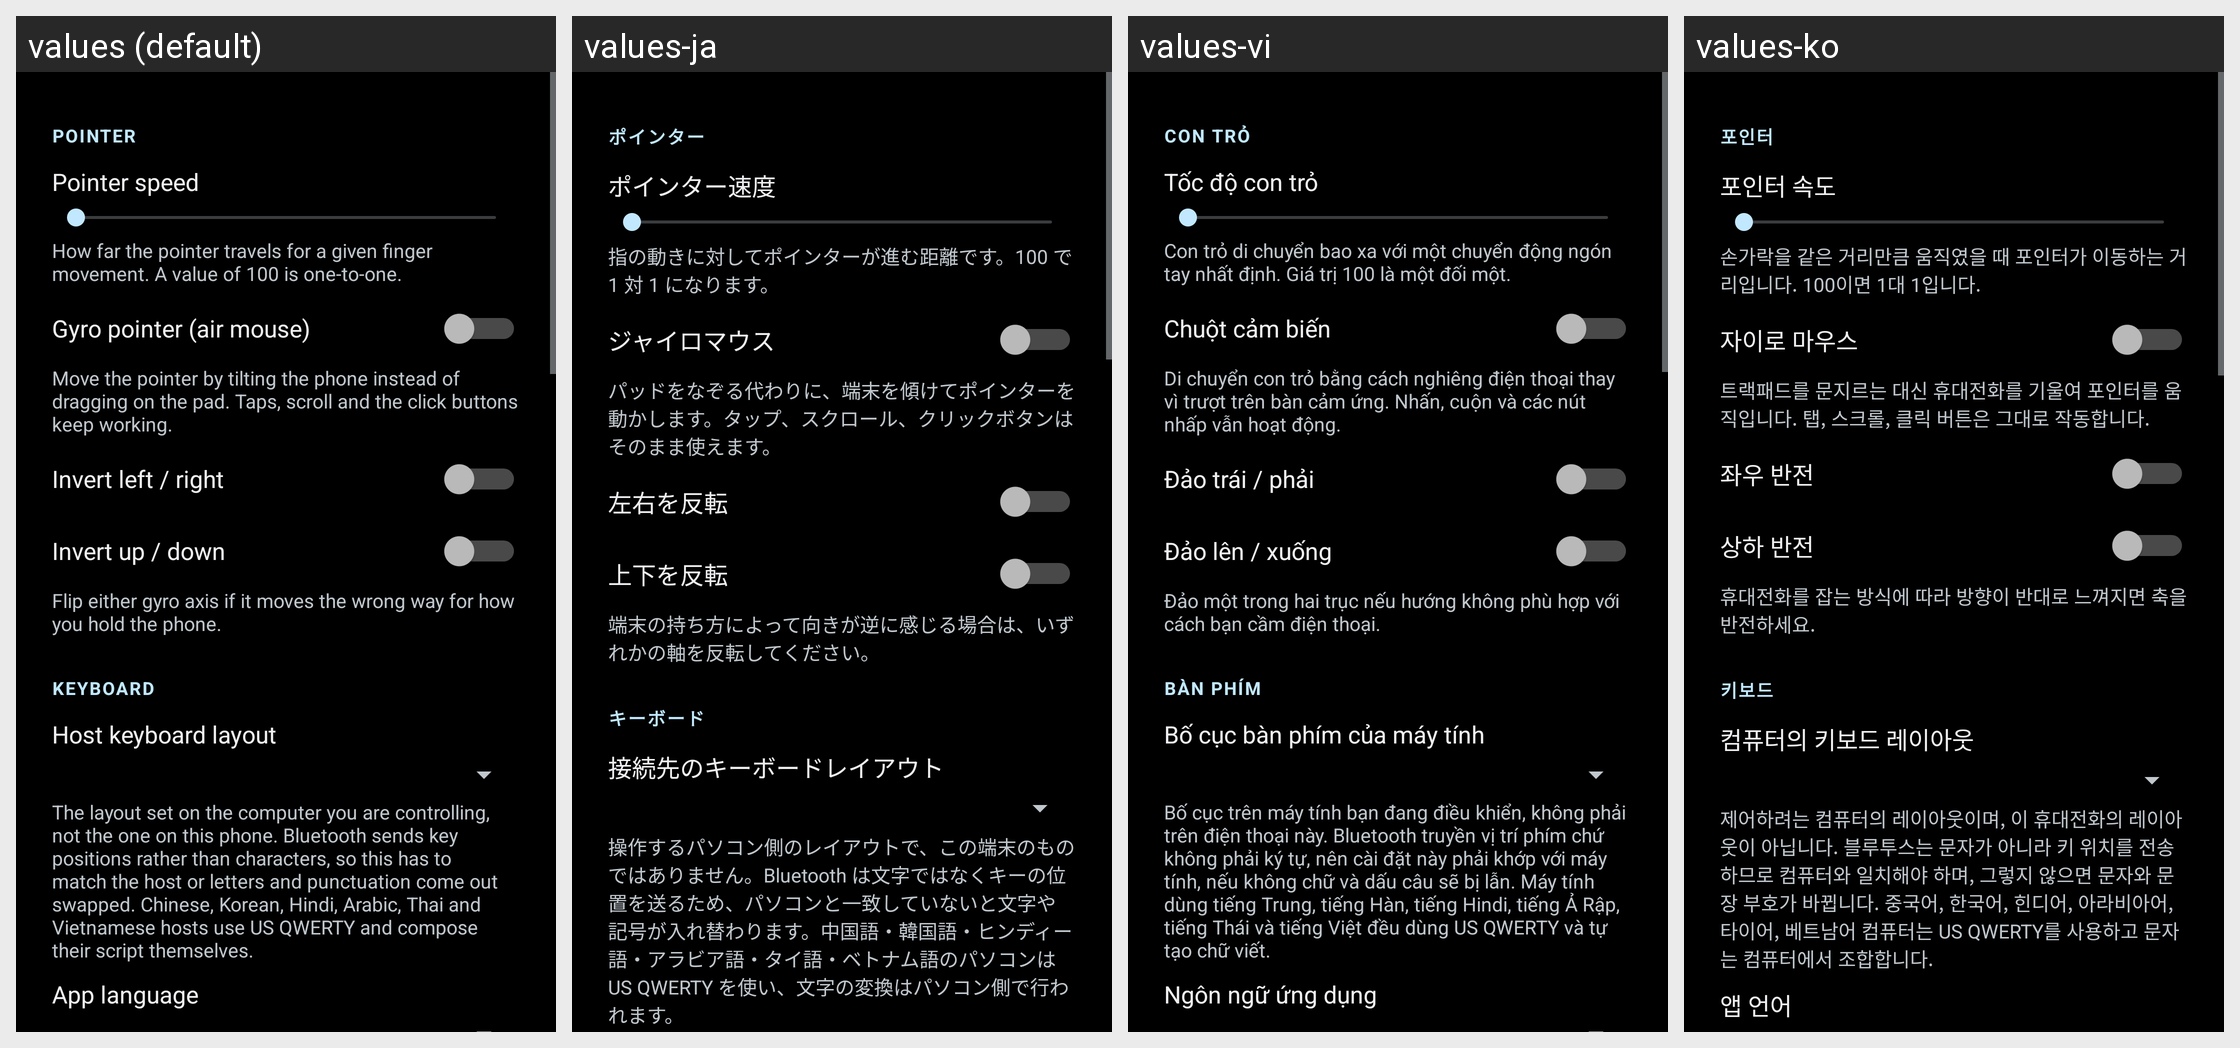

For this localized Android screen grid, give each drawn string resource with its value in every locale shown.
Android screen res/layout/activity_settings.xml rendered under 4 locales, left to right: values (default), values-ja, values-vi, values-ko. Device: Nexus 5 (rendered at 1080×1920; each locale shown at half size, 540×960, under a caption strip naming it); theme AppStyle.
Other locales in the repository, not shown: values-ar, values-bn, values-de, values-es, values-fr, values-hi, values-id, values-it, values-nl, values-pl, values-pt-rBR, values-ru, values-th, values-tr, values-uk, values-zh-rCN, values-zh-rTW.
Strings drawn on this screen, with the default value and each locale's value (text and hints the layout hard-codes, and strings that could not be matched under every locale, appear in the picture but are not listed):

settings_header_pointer
  values: Pointer
  values-ja: ポインター
  values-vi: Con trỏ
  values-ko: 포인터

setting_sensitivity_title
  values: Pointer speed
  values-ja: ポインター速度
  values-vi: Tốc độ con trỏ
  values-ko: 포인터 속도

setting_sensitivity_summary
  values: How far the pointer travels for a given finger movement. A value of 100 is one-to-one.
  values-ja: 指の動きに対してポインターが進む距離です。100 で 1 対 1 になります。
  values-vi: Con trỏ di chuyển bao xa với một chuyển động ngón tay nhất định. Giá trị 100 là một đối một.
  values-ko: 손가락을 같은 거리만큼 움직였을 때 포인터가 이동하는 거리입니다. 100이면 1대 1입니다.

setting_gyro_title
  values: Gyro pointer (air mouse)
  values-ja: ジャイロマウス
  values-vi: Chuột cảm biến
  values-ko: 자이로 마우스

setting_gyro_summary
  values: Move the pointer by tilting the phone instead of dragging on the pad. Taps, scroll and the click buttons keep working.
  values-ja: パッドをなぞる代わりに、端末を傾けてポインターを動かします。タップ、スクロール、クリックボタンはそのまま使えます。
  values-vi: Di chuyển con trỏ bằng cách nghiêng điện thoại thay vì trượt trên bàn cảm ứng. Nhấn, cuộn và các nút nhấp vẫn hoạt động.
  values-ko: 트랙패드를 문지르는 대신 휴대전화를 기울여 포인터를 움직입니다. 탭, 스크롤, 클릭 버튼은 그대로 작동합니다.

setting_gyro_invert_x
  values: Invert left / right
  values-ja: 左右を反転
  values-vi: Đảo trái / phải
  values-ko: 좌우 반전

setting_gyro_invert_y
  values: Invert up / down
  values-ja: 上下を反転
  values-vi: Đảo lên / xuống
  values-ko: 상하 반전

setting_gyro_invert_summary
  values: Flip either gyro axis if it moves the wrong way for how you hold the phone.
  values-ja: 端末の持ち方によって向きが逆に感じる場合は、いずれかの軸を反転してください。
  values-vi: Đảo một trong hai trục nếu hướng không phù hợp với cách bạn cầm điện thoại.
  values-ko: 휴대전화를 잡는 방식에 따라 방향이 반대로 느껴지면 축을 반전하세요.

settings_header_keyboard
  values: Keyboard
  values-ja: キーボード
  values-vi: Bàn phím
  values-ko: 키보드

setting_host_layout_title
  values: Host keyboard layout
  values-ja: 接続先のキーボードレイアウト
  values-vi: Bố cục bàn phím của máy tính
  values-ko: 컴퓨터의 키보드 레이아웃

setting_host_layout_summary
  values: The layout set on the computer you are controlling, not the one on this phone. Bluetooth sends key positions rather than characters, so this has to match the host or letters and punctuation come out swapped. Chinese, Korean, Hindi, Arabic, Thai and Vietnamese hosts use US QWERTY and compose their script themselves.
  values-ja: 操作するパソコン側のレイアウトで、この端末のものではありません。Bluetooth は文字ではなくキーの位置を送るため、パソコンと一致していないと文字や記号が入れ替わります。中国語・韓国語・ヒンディー語・アラビア語・タイ語・ベトナム語のパソコンは US QWERTY を使い、文字の変換はパソコン側で行われます。
  values-vi: Bố cục trên máy tính bạn đang điều khiển, không phải trên điện thoại này. Bluetooth truyền vị trí phím chứ không phải ký tự, nên cài đặt này phải khớp với máy tính, nếu không chữ và dấu câu sẽ bị lẫn. Máy tính dùng tiếng Trung, tiếng Hàn, tiếng Hindi, tiếng Ả Rập, tiếng Thái và tiếng Việt đều dùng US QWERTY và tự tạo chữ viết.
  values-ko: 제어하려는 컴퓨터의 레이아웃이며, 이 휴대전화의 레이아웃이 아닙니다. 블루투스는 문자가 아니라 키 위치를 전송하므로 컴퓨터와 일치해야 하며, 그렇지 않으면 문자와 문장 부호가 바뀝니다. 중국어, 한국어, 힌디어, 아라비아어, 타이어, 베트남어 컴퓨터는 US QWERTY를 사용하고 문자는 컴퓨터에서 조합합니다.
